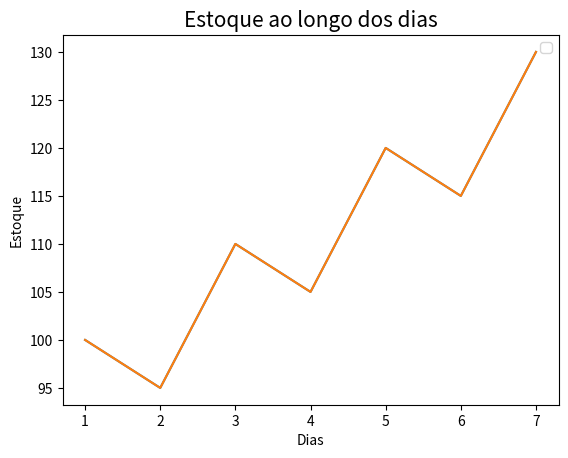

Python code for this plot:
import matplotlib.pyplot as plt

dias = [1,2,3,4,5,6,7]
estoque = [100,95,110,105,120,115,130]

plt.plot(dias, estoque)

plt.plot(dias, estoque)

plt.title("Estoque ao longo dos dias", fontsize=15)

plt.xlabel("Dias")

plt.ylabel("Estoque")

plt.legend()

plt.show()




